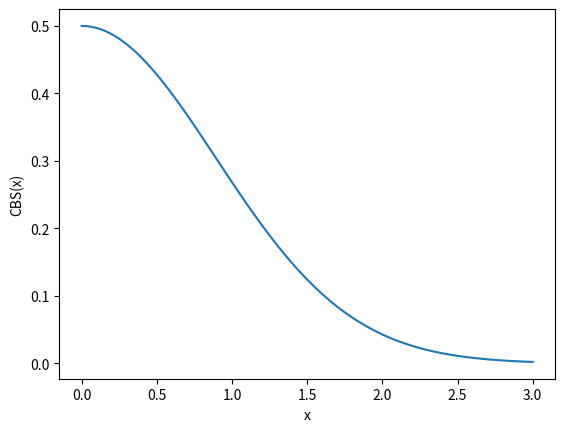

Here is the Python script that generated this plot:
import matplotlib.pyplot as plt
import numpy as np 

V = np.linspace(0,3,100)
beta1min = 0.0
beta1bar = 0.25
beta1max = 0.5

a1 = (beta1max - beta1min - 2*beta1bar)/2
a2 = (beta1max + beta1min - 2*beta1bar)/2

beta_current = []
poly_current = []
alpha = 3*beta1max
beta = beta1min

def q_approx(x):
    a = 0.339
    b = 5.510
    #poly = 1/((1-a)*x + a*np.sqrt(x**2 + b)) * np.exp(-(x**2/2))/np.sqrt(2*np.pi)
    poly = 1/12*np.exp(-x**2/2) + 1/4*np.exp(-2*x**2/3)
    return poly

for v in V:
    beta_current.append(beta1bar + a2 + v*a1)
    #poly_current.append(q_approx(v))
    poly_current.append(alpha*q_approx(v) + beta)
print(V)
fig, ax = plt.subplots()
ax.plot(V,poly_current)
ax.set(xlabel='x', ylabel='CBS(x)')
plt.show()